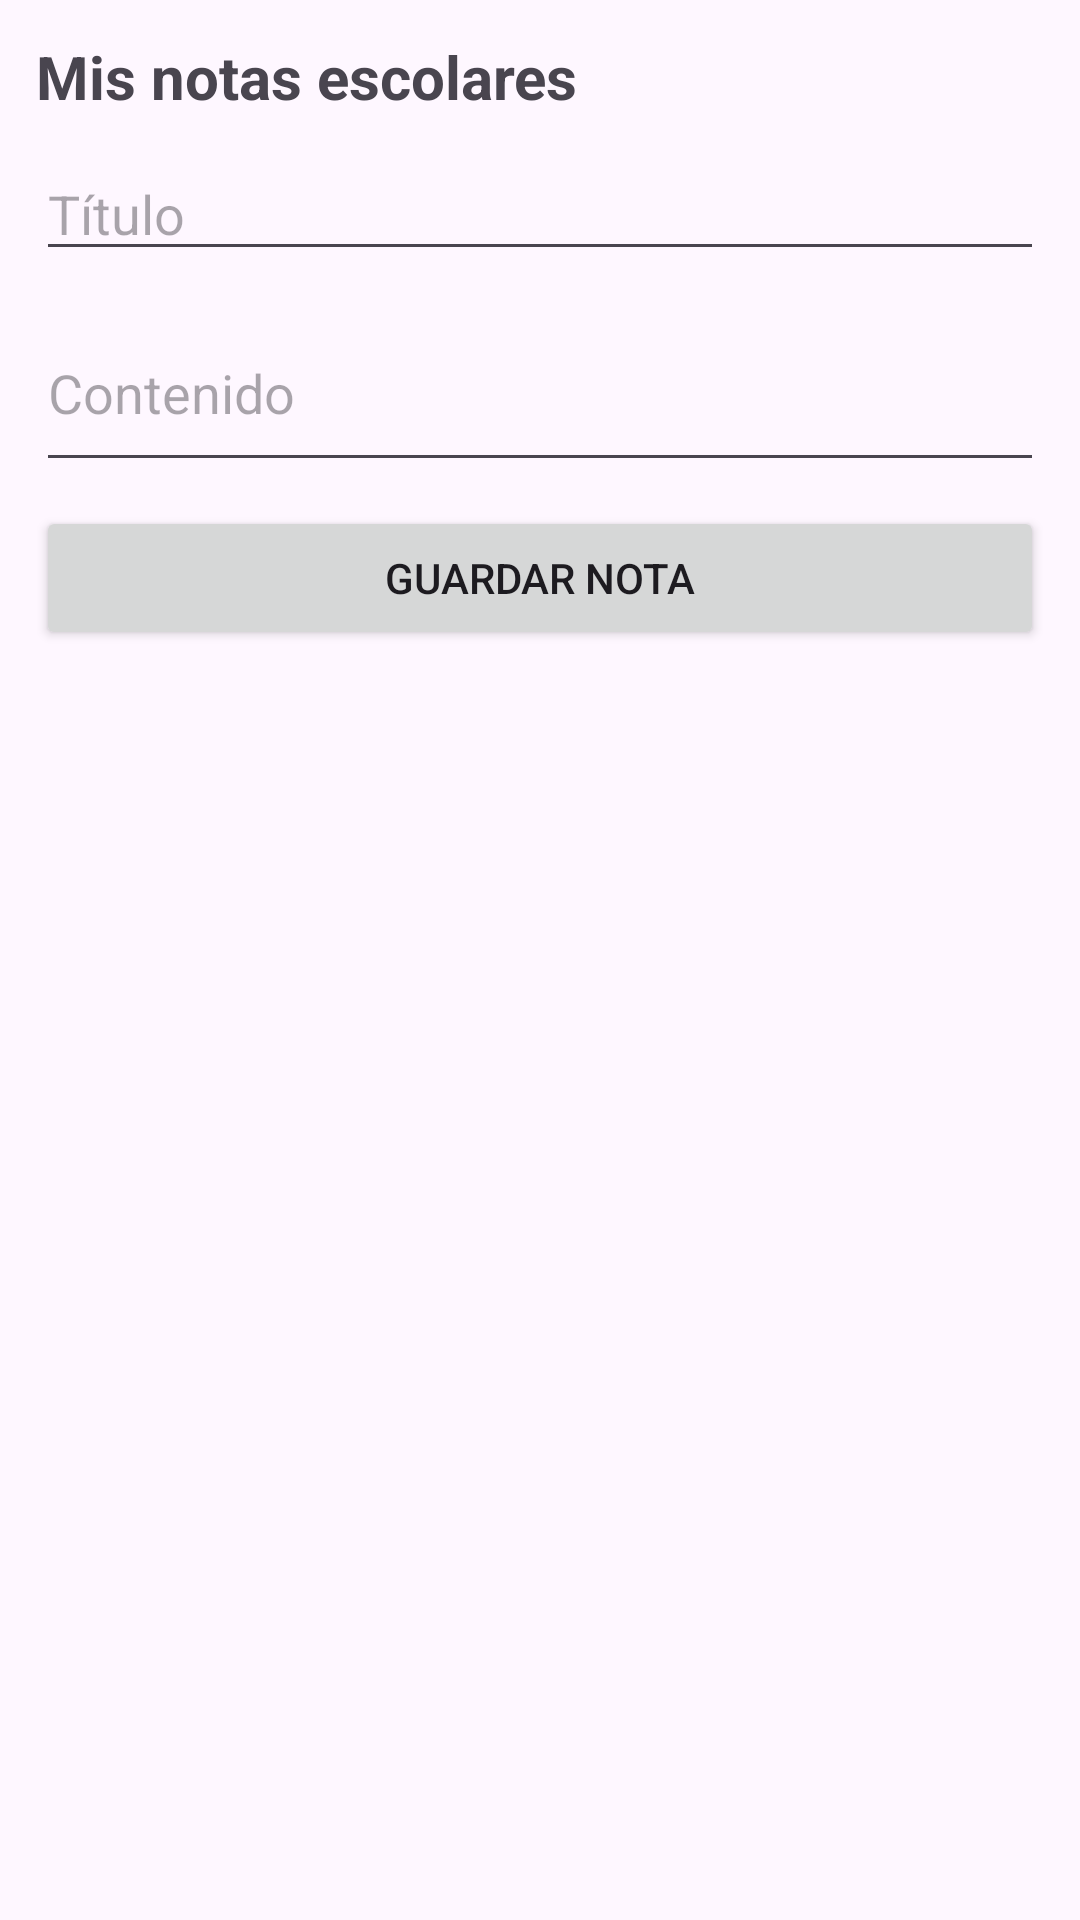

Reconstruct the res/layout file that produces this screen, plus the resources it refers to.
<!-- AndroidManifest.xml: application theme Theme.MiniDiarioEscolarRoom -->
<!-- res/layout/fragment_notas.xml -->
<?xml version="1.0" encoding="utf-8"?>
<LinearLayout
    xmlns:android="http://schemas.android.com/apk/res/android"
    android:layout_width="match_parent"
    android:layout_height="match_parent"
    android:orientation="vertical"
    android:padding="12dp">

    <TextView
        android:id="@+id/tvTituloNotas"
        android:layout_width="match_parent"
        android:layout_height="wrap_content"
        android:text="Mis notas escolares"
        android:textSize="20sp"
        android:textStyle="bold" />

    <EditText
        android:id="@+id/edtTituloNota"
        android:layout_width="match_parent"
        android:layout_height="wrap_content"
        android:hint="Título"
        android:inputType="text"
        android:layout_marginTop="10dp" />

    <EditText
        android:id="@+id/edtContenidoNota"
        android:layout_width="match_parent"
        android:layout_height="wrap_content"
        android:hint="Contenido"
        android:inputType="textMultiLine"
        android:minLines="2"
        android:layout_marginTop="8dp" />

    <Button
        android:id="@+id/btnGuardarNota"
        android:layout_width="match_parent"
        android:layout_height="wrap_content"
        android:text="Guardar nota"
        android:layout_marginTop="8dp" />

    <androidx.recyclerview.widget.RecyclerView
        android:id="@+id/rvNotas"
        android:layout_width="match_parent"
        android:layout_height="0dp"
        android:layout_weight="1"
        android:layout_marginTop="10dp" />

</LinearLayout>
<!-- resources referenced by this layout -->
<resources>
  <style name="Theme.MiniDiarioEscolarRoom" parent="Base.Theme.MiniDiarioEscolarRoom" />
  <style name="Base.Theme.MiniDiarioEscolarRoom" parent="Theme.Material3.DayNight.NoActionBar">
          
          
      </style>
</resources>
